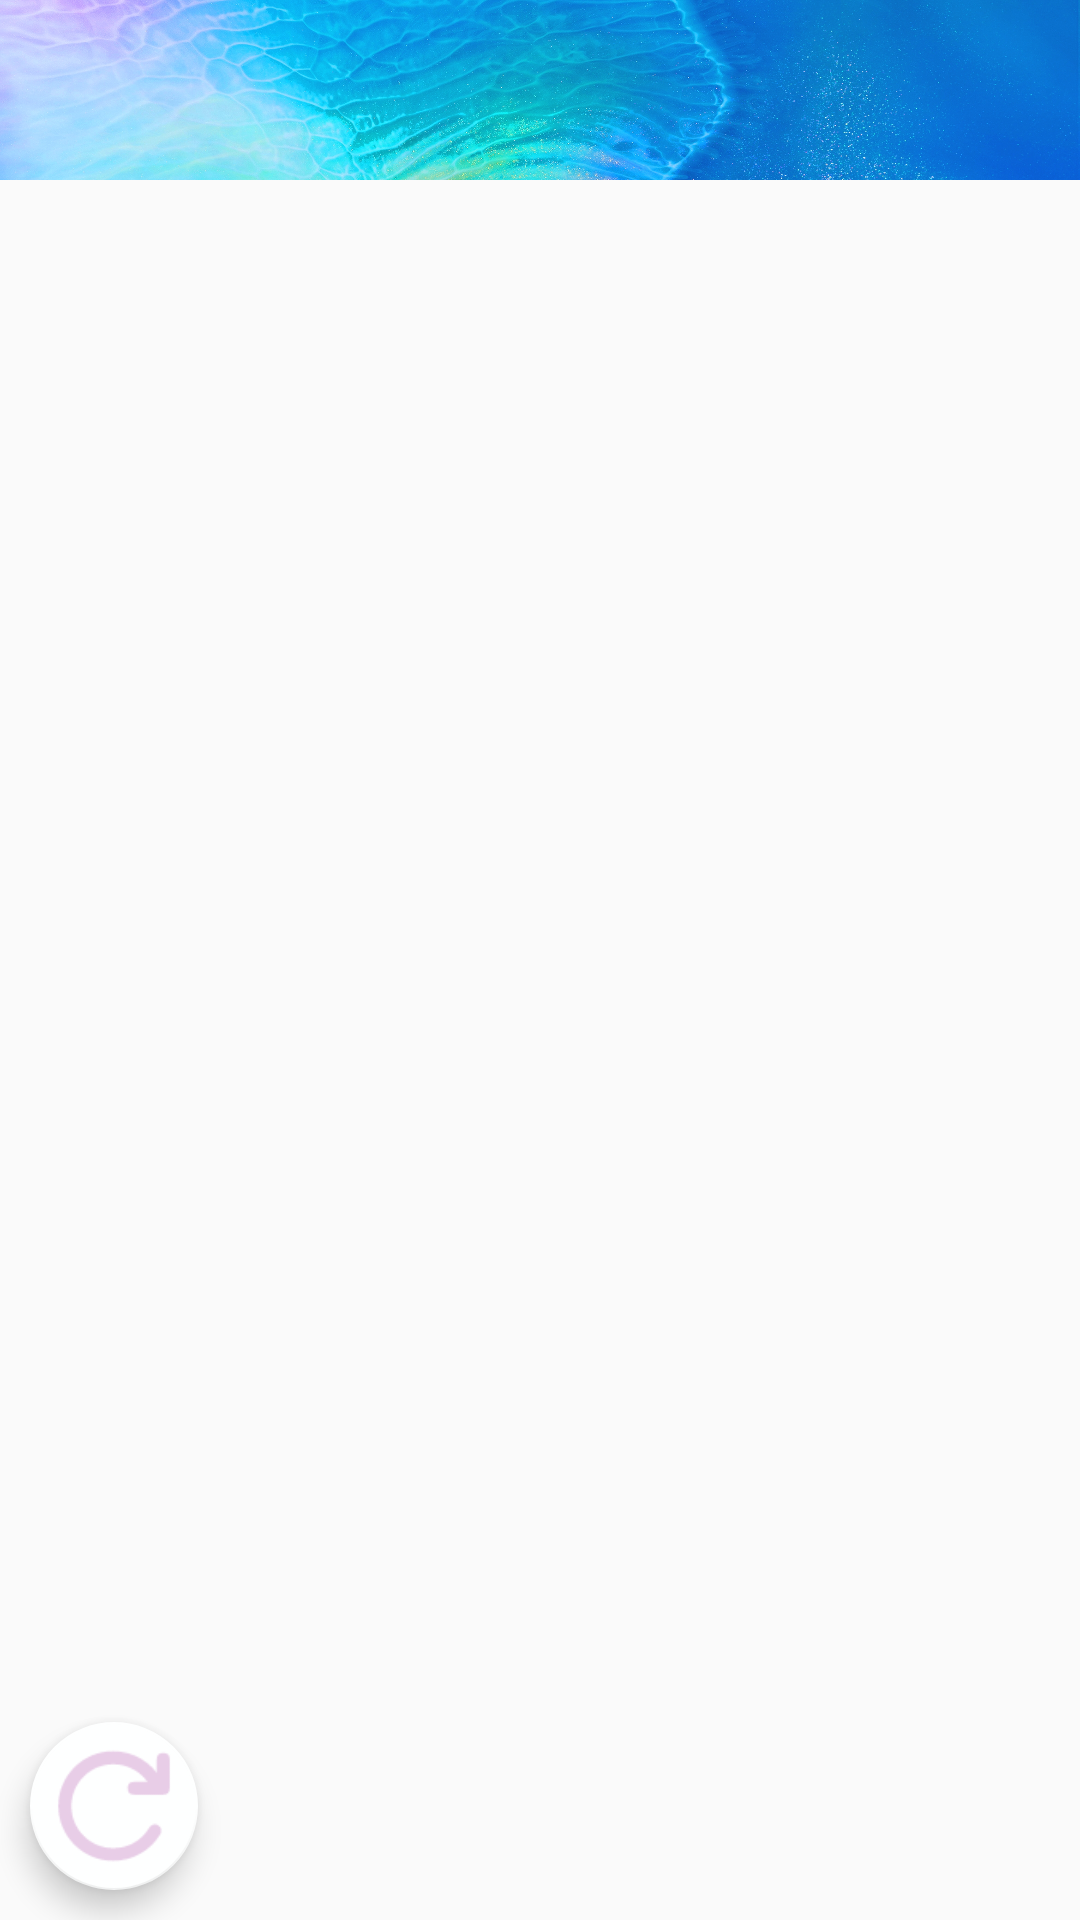

Layout XML and referenced resources for this Android screen:
<!-- AndroidManifest.xml: application theme AppTheme.NoActionBar -->
<!-- res/layout/activity_add_bookkeeping.xml -->
<?xml version="1.0" encoding="utf-8"?>
<RelativeLayout xmlns:android="http://schemas.android.com/apk/res/android"
    android:layout_width="match_parent"
    android:layout_height="match_parent"
    xmlns:app="http://schemas.android.com/apk/res-auto"
    android:orientation="vertical">

    <RelativeLayout
        android:id="@+id/linear2title"
        android:layout_width="match_parent"
        android:layout_height="60dp"
        android:layout_weight="2"
        android:background="@drawable/titl"

        >


        <LinearLayout
            android:orientation="vertical"
            android:layout_width="match_parent"
            android:layout_height="wrap_content"
            android:layout_alignParentBottom="true"

            >


            <LinearLayout
                android:id="@+id/lineartitle22"
                android:layout_width="match_parent"
                android:layout_height="match_parent"
                android:orientation="horizontal"
                >

                <android.support.design.widget.TabLayout
                    android:id="@+id/AddTabs"
                    android:layout_width="match_parent"
                    android:layout_height="35dp"
                    android:layout_marginLeft="80dp"
                    android:layout_marginRight="80dp"
                    />

            </LinearLayout>

        </LinearLayout>

    </RelativeLayout>



    <android.support.v4.view.ViewPager
        android:id="@+id/AddItemViewpager"
        android:layout_width="wrap_content"
        android:layout_height="wrap_content"
        android:layout_alignParentStart="true"
        android:layout_below="@+id/linear2title"
        android:layout_gravity="center_horizontal"
        android:layout_weight="10" />


    <android.support.design.widget.FloatingActionButton
        android:id="@+id/fab_return"
        android:layout_width="wrap_content"
        android:layout_height="wrap_content"
        android:layout_alignParentStart="true"
        android:layout_margin="10dp"
        android:src="@drawable/_return"
        android:layout_alignParentBottom="true"
        app:maxImageSize="68dp" />




</RelativeLayout>
<!-- resources referenced by this layout -->
<resources>
  <!-- drawable _return: png bitmap (drawable, 2281 bytes) -->
  <!-- drawable titl: jpg bitmap (drawable, 805658 bytes) -->
  <style name="AppTheme.NoActionBar">
          <item name="windowActionBar">false</item>
          <item name="windowNoTitle">true</item>
      </style>
</resources>
